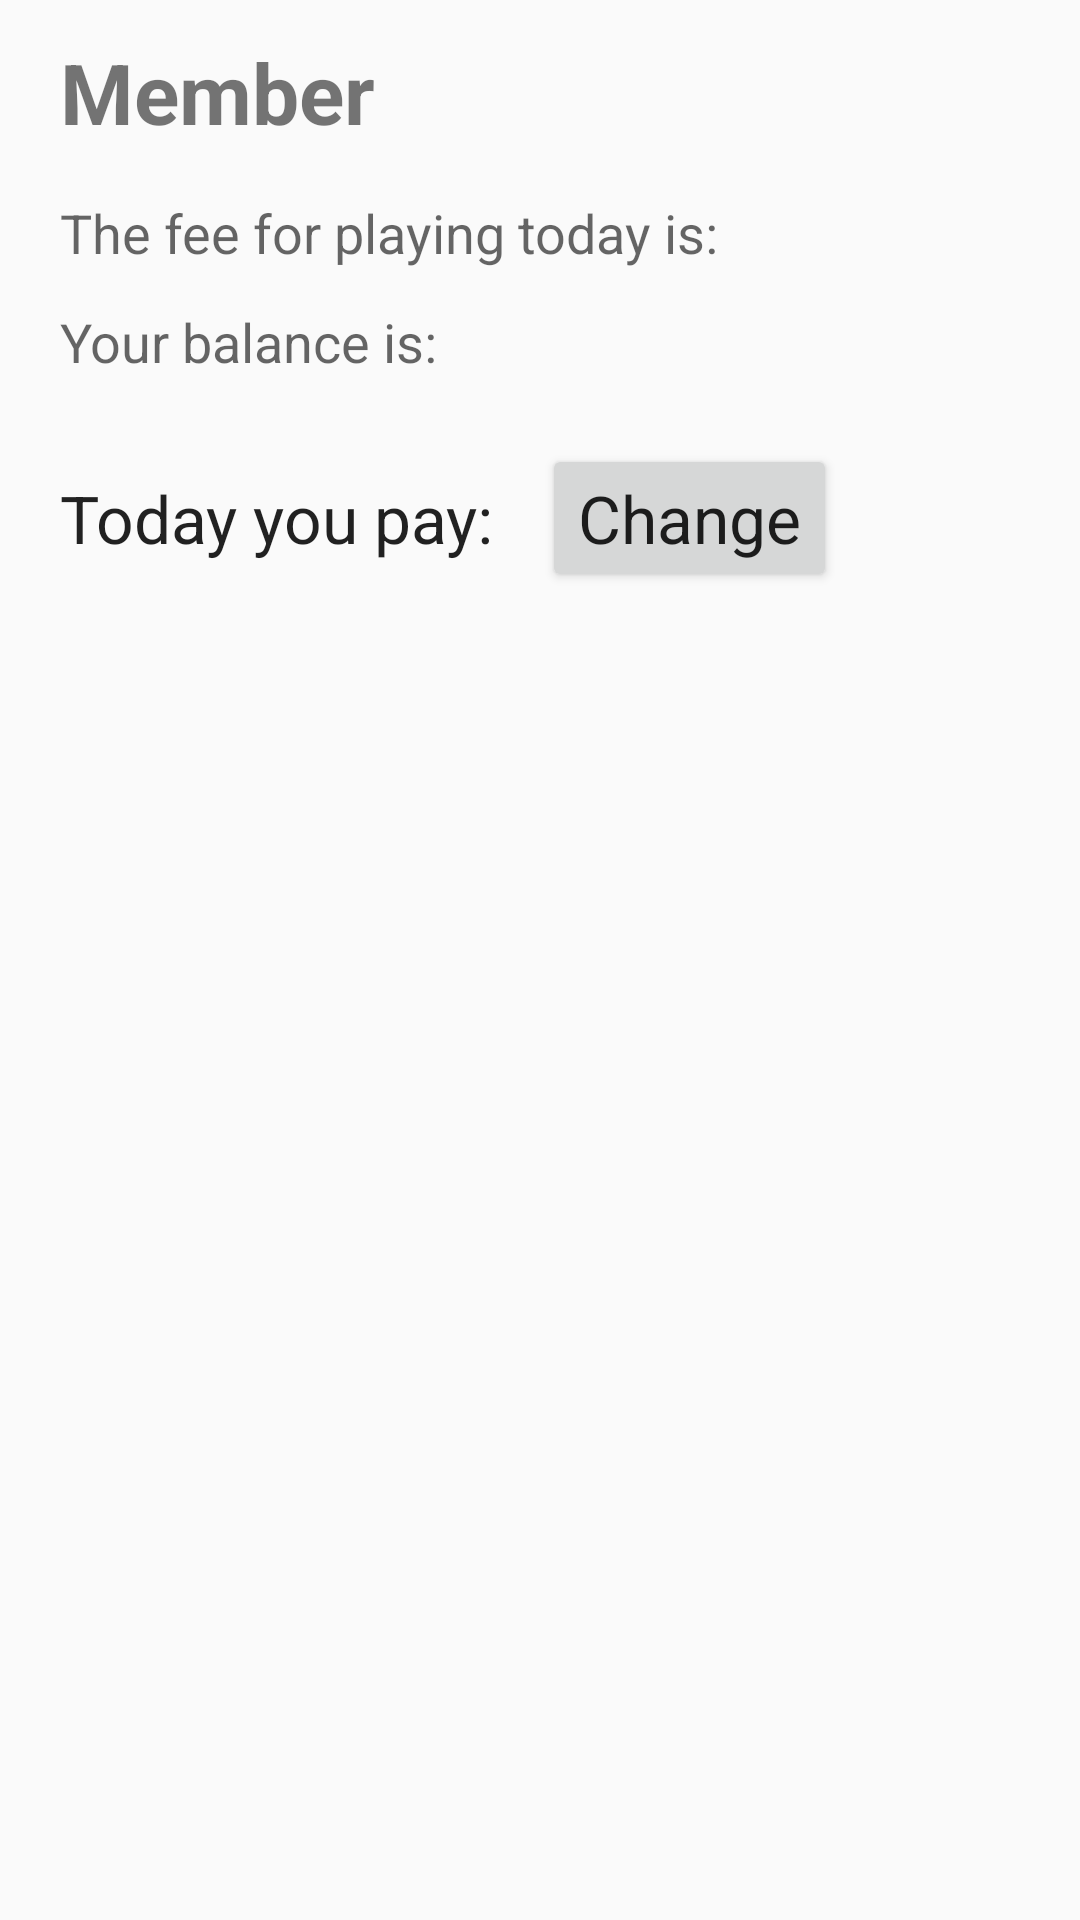

Reconstruct the res/layout file that produces this screen, plus the resources it refers to.
<!-- AndroidManifest.xml: application theme AppTheme -->
<!-- res/layout/fragment_check_in_member_dialog.xml -->
<android.support.constraint.ConstraintLayout xmlns:android="http://schemas.android.com/apk/res/android"
    xmlns:tools="http://schemas.android.com/tools"
    android:layout_width="match_parent"
    android:layout_height="wrap_content"
    xmlns:app="http://schemas.android.com/apk/res-auto"
    android:id="@+id/addMemberDialog"
    tools:context="com.expertsight.app.lttc.CheckInMemberDialogFragment">

    <android.support.constraint.Guideline
        android:id="@+id/guidelineVertical"
        android:layout_width="1dp"
        android:layout_height="wrap_content"
        android:orientation="vertical"
        app:layout_constraintGuide_percent="0.8"/>

    <TextView
        android:id="@+id/tvMemberFullName"
        android:layout_width="wrap_content"
        android:layout_height="wrap_content"
        android:text="@string/member"
        android:textSize="28sp"
        android:textStyle="bold"
        android:layout_marginStart="20dp"
        android:layout_marginTop="12dp"
        android:layout_marginBottom="20dp"
        app:layout_constraintStart_toStartOf="parent"
        app:layout_constraintTop_toTopOf="parent" />

    <TextView
        android:id="@+id/tvFeeLabel"
        android:layout_width="wrap_content"
        android:layout_height="wrap_content"
        android:text="@string/dialog_fee"
        android:layout_marginStart="20dp"
        android:layout_marginTop="16dp"
        android:layout_marginBottom="16dp"
        android:textAppearance="@style/TextAppearance.AppCompat.Medium"
        app:layout_constraintStart_toStartOf="parent"
        app:layout_constraintTop_toBottomOf="@+id/tvMemberFullName" />

    <TextView
        android:id="@+id/tvFee"
        android:layout_width="wrap_content"
        android:layout_height="wrap_content"
        android:layout_marginTop="16dp"
        android:layout_marginBottom="16dp"
        android:textAppearance="@style/TextAppearance.AppCompat.Medium"
        app:layout_constraintEnd_toStartOf="@+id/guidelineVertical"
        app:layout_constraintTop_toBottomOf="@+id/tvMemberFullName"
        tools:text="$5"/>

    <TextView
        android:id="@+id/tvMemberBalanceLabel"
        android:layout_width="wrap_content"
        android:layout_height="wrap_content"
        android:text="@string/dialog_balance"
        android:layout_marginStart="20dp"
        android:layout_marginTop="12dp"
        android:textAppearance="@style/TextAppearance.AppCompat.Medium"
        android:layout_marginBottom="16dp"
        app:layout_constraintStart_toStartOf="parent"
        app:layout_constraintTop_toBottomOf="@+id/tvFee" />

    <TextView
        android:id="@+id/tvMemberBalance"
        android:layout_width="wrap_content"
        android:layout_height="wrap_content"
        android:layout_marginTop="12dp"
        android:textAppearance="@style/TextAppearance.AppCompat.Medium"
        android:layout_marginBottom="16dp"
        app:layout_constraintEnd_toStartOf="@+id/guidelineVertical"
        app:layout_constraintTop_toBottomOf="@+id/tvFee"
        tools:text="$20"/>

    <TextView
        android:id="@+id/tvAmountLabel"
        android:layout_width="wrap_content"
        android:layout_height="wrap_content"
        android:layout_marginStart="20dp"
        android:layout_marginTop="32dp"
        android:layout_marginBottom="16dp"
        android:textAppearance="@style/TextAppearance.AppCompat.Large"
        android:text="Today you pay:"
        app:layout_constraintTop_toBottomOf="@+id/tvMemberBalance"
        app:layout_constraintStart_toStartOf="parent"
        />

    <TextView
        android:id="@+id/tvAmount"
        android:layout_width="wrap_content"
        android:layout_height="wrap_content"
        android:layout_marginTop="32dp"
        android:layout_marginBottom="16dp"
        android:textAppearance="@style/TextAppearance.AppCompat.Large"
        tools:text="$5"
        android:textStyle="bold"
        app:layout_constraintTop_toBottomOf="@+id/tvMemberBalance"
        app:layout_constraintEnd_toStartOf="@+id/guidelineVertical"
        />

    <Button
        android:id="@+id/btnChangeAmount"
        android:layout_width="wrap_content"
        android:layout_height="wrap_content"
        android:layout_marginStart="16dp"
        android:layout_marginEnd="16dp"
        android:layout_marginTop="32dp"
        android:layout_marginBottom="16dp"
        android:textAppearance="@style/TextAppearance.AppCompat.Large"
        android:text="Change"
        app:layout_constraintBaseline_toBaselineOf="@+id/tvAmountLabel"
        app:layout_constraintStart_toEndOf="@+id/tvAmountLabel"
        />

    <android.support.constraint.ConstraintLayout
        android:id="@+id/differentAmount"
        android:visibility="gone"
        android:layout_width="match_parent"
        android:layout_height="wrap_content"
        android:layout_marginBottom="24dp"
        app:layout_constraintTop_toBottomOf="@+id/tvAmount"
        app:layout_constraintStart_toStartOf="parent"
        >


        <TextView
            android:id="@+id/tvPaymentQuestion"
            android:layout_width="wrap_content"
            android:layout_height="wrap_content"
            android:layout_marginStart="20dp"
            android:layout_marginTop="32dp"
            android:layout_marginBottom="16dp"
            android:textAppearance="@style/TextAppearance.AppCompat.Large"
            android:text="@string/how_much_money"
            app:layout_constraintTop_toTopOf="parent"
            app:layout_constraintStart_toStartOf="parent"

            />

        <RadioGroup
            android:id="@+id/radioPayment"
            android:layout_width="wrap_content"
            android:layout_height="wrap_content"
            android:layout_marginStart="20dp"
            android:layout_marginTop="16dp"
            android:layout_marginBottom="16dp"
            app:layout_constraintStart_toStartOf="parent"
            android:orientation="horizontal"
            app:layout_constraintTop_toBottomOf="@id/tvPaymentQuestion">
            <RadioButton
                android:id="@+id/radioPayZero"
                android:layout_width="wrap_content"
                android:layout_height="wrap_content"
                android:layout_marginEnd="12dp"
                android:textAppearance="@style/TextAppearance.AppCompat.Large"
                android:text="@string/zero_dollar" />
            <RadioButton
                android:id="@+id/radioPayFive"
                android:layout_width="wrap_content"
                android:layout_height="wrap_content"
                android:layout_marginEnd="12dp"
                android:checked="true"
                android:textAppearance="@style/TextAppearance.AppCompat.Large"
                android:text="@string/five_dollar" />
            <RadioButton
                android:id="@+id/radioPayTen"
                android:layout_width="wrap_content"
                android:layout_height="wrap_content"
                android:layout_marginEnd="12dp"
                android:textAppearance="@style/TextAppearance.AppCompat.Large"
                android:text="@string/ten_dollar" />
            <RadioButton
                android:id="@+id/radioPayTwenty"
                android:layout_width="wrap_content"
                android:layout_height="wrap_content"
                android:layout_marginEnd="12dp"
                android:textAppearance="@style/TextAppearance.AppCompat.Large"
                android:text="@string/twenty_dollar" />
        </RadioGroup>

        <TextView
            android:id="@+id/tvChangeQuestion"
            android:layout_width="wrap_content"
            android:layout_height="wrap_content"
            android:layout_marginStart="20dp"
            android:layout_marginTop="32dp"
            android:layout_marginBottom="16dp"
            android:text="@string/do_you_want_change_back"
            android:textAppearance="@style/TextAppearance.AppCompat.Large"
            app:layout_constraintTop_toBottomOf="@+id/radioPayment"
            app:layout_constraintStart_toStartOf="parent"
            />
        <CheckBox
            android:id="@+id/cbKeepChange"
            android:layout_width="wrap_content"
            android:layout_height="wrap_content"
            android:layout_marginStart="20dp"
            android:layout_marginTop="16dp"
            android:layout_marginBottom="16dp"
            android:text="@string/no_add_to_balance"
            android:textAppearance="@style/TextAppearance.AppCompat.Large"
            app:layout_constraintTop_toBottomOf="@+id/tvChangeQuestion"
            app:layout_constraintStart_toStartOf="parent"
            />
    </android.support.constraint.ConstraintLayout>

</android.support.constraint.ConstraintLayout>
<!-- resources referenced by this layout -->
<resources>
  <string name="dialog_balance">Your balance is:</string>
  <string name="dialog_fee">The fee for playing today is:</string>
  <string name="do_you_want_change_back">Do you want change back?</string>
  <string name="five_dollar">$5.0</string>
  <string name="how_much_money">How much money do you put in today?</string>
  <string name="member">Member</string>
  <string name="no_add_to_balance">No, add to my balance</string>
  <string name="ten_dollar">$10.0</string>
  <string name="twenty_dollar">$20.0</string>
  <string name="zero_dollar">$0.0</string>
  <style name="AppTheme" parent="Theme.AppCompat.Light.DarkActionBar">
          
          <item name="colorPrimary">@color/colorPrimary</item>
          <item name="colorPrimaryDark">@color/colorPrimaryDark</item>
          <item name="colorAccent">@color/colorAccent</item>
      </style>
  <color name="colorPrimary">#546e7a</color>
  <color name="colorPrimaryDark">#29434e</color>
  <color name="colorAccent">#c62828</color>
</resources>
